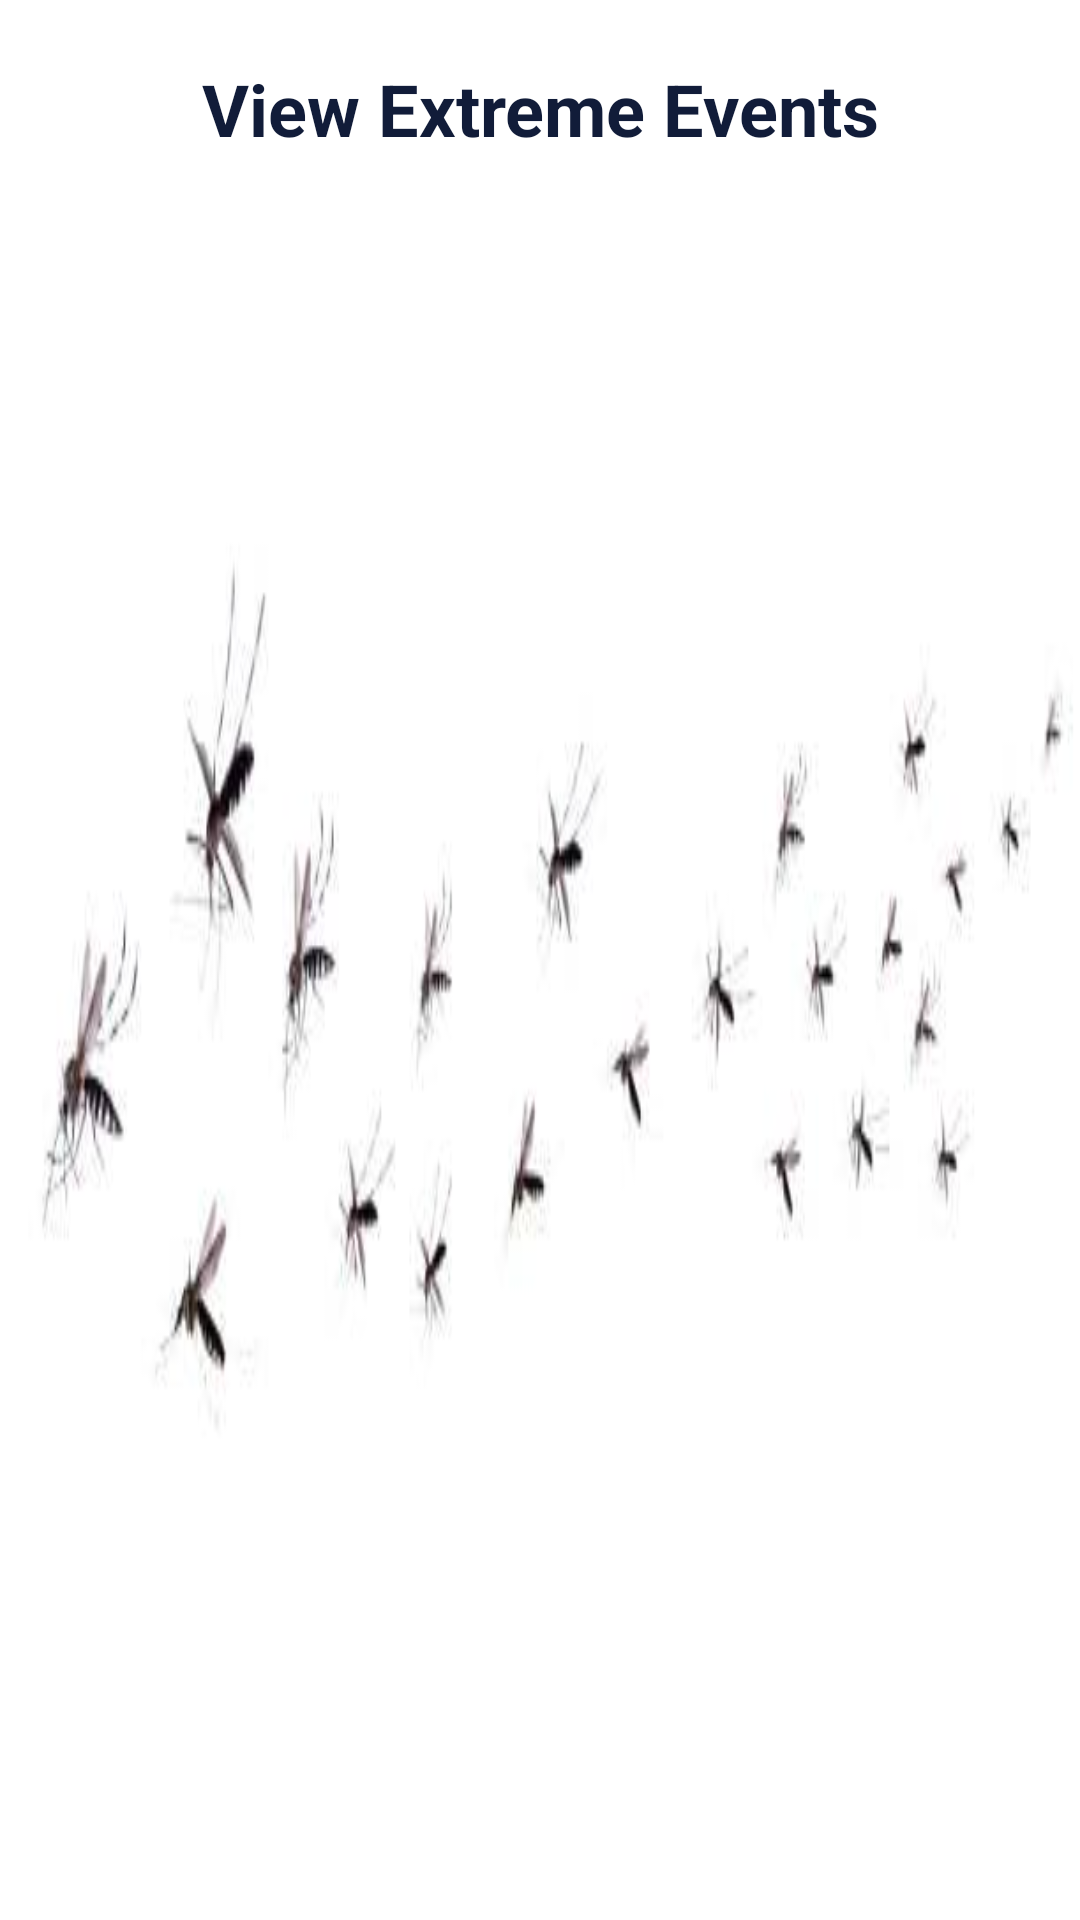

Write the Android layout XML for this screen, with the resource values it uses.
<!-- AndroidManifest.xml: application theme Theme.MalariaEarlyWarningSystemMEWS -->
<!-- res/layout/activity_view__extreme__events.xml -->
<?xml version="1.0" encoding="utf-8"?>
<LinearLayout xmlns:android="http://schemas.android.com/apk/res/android"
    xmlns:app="http://schemas.android.com/apk/res-auto"
    xmlns:tools="http://schemas.android.com/tools"
    android:layout_width="match_parent"
    android:layout_height="match_parent"
    android:orientation="vertical"
    android:background="@drawable/backgroundapppicture"
    tools:context=".extremeevents.View_Extreme_Events">

    <TextView
        android:layout_width="match_parent"
        android:layout_height="wrap_content"
        android:layout_marginTop="20dp"
        android:text="View Extreme Events"
        android:textStyle="bold"
        android:textSize="24sp"
        android:textColor="@color/app_primary_colour_dark_blue"
        android:gravity="center_horizontal"/>


    <androidx.recyclerview.widget.RecyclerView
        android:id="@+id/rvObservedExtremeEvents"
        android:layout_width="match_parent"
        android:layout_height="match_parent"/>

</LinearLayout>
<!-- resources referenced by this layout -->
<resources>
  <color name="app_primary_colour_dark_blue">#111C39</color>
  <!-- drawable backgroundapppicture: jpg bitmap (drawable-v21, 6527 bytes) -->
  <style name="Theme.MalariaEarlyWarningSystemMEWS" parent="Theme.MaterialComponents.DayNight.NoActionBar">
          
          <item name="colorPrimary">@color/app_primary_colour_light_blue</item>
          <item name="colorPrimaryVariant">@color/app_primary_colour_dark_blue</item>
          <item name="colorOnPrimary">@color/app_primary_colour_navy_blue</item>
          
          <item name="colorSecondary">@color/teal_200</item>
          <item name="colorSecondaryVariant">@color/teal_700</item>
          <item name="colorOnSecondary">@color/black</item>
          
          <item name="android:statusBarColor" tools:targetApi="l">?attr/colorPrimaryVariant</item>
          
  
      </style>
  <color name="app_primary_colour_light_blue">#0F79B8</color>
  <color name="app_primary_colour_navy_blue">#2A3A63</color>
  <color name="teal_200">#B44C4848</color>
  <color name="teal_700">#B44C4848</color>
  <color name="black">#FF000000</color>
</resources>
